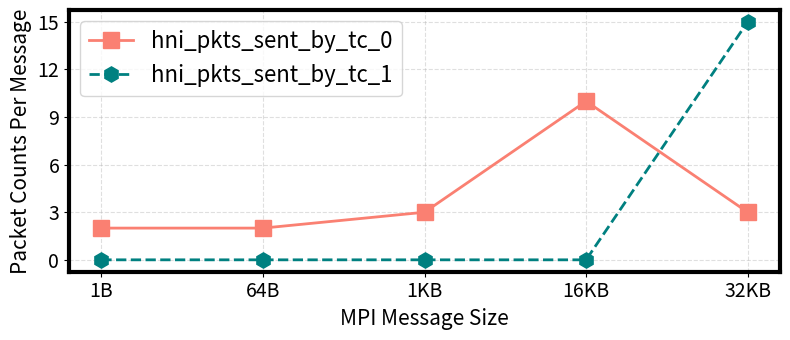

The script that saved this image:
import matplotlib.pyplot as plt

# --- Placeholder data ---
# MPI message sizes (x-axis), typically powers of 2 in bytes
message_sizes_label = ["1B", "64B", "1KB", "16KB", "32KB"]

message_sizes = [1, 2, 4, 8, 16]

# hni_pkts sent by rank 0 (empty squares) - high at small sizes, drops quickly
hni_pkts_t0 = [2, 2, 3, 10, 3]

# hni_pkts sent by rank 1 (filled squares) - similar but slightly different
hni_pkts_t1 = [0, 0, 0, 0, 15]

# --- Plot ---
fig, ax = plt.subplots(figsize=(8, 3.5))

ax.plot(
    message_sizes,
    hni_pkts_t0,
    marker="s",
    markerfacecolor="salmon",
    markeredgecolor="salmon",
    color="salmon",
    linewidth=2,
    markersize=11,
    label="hni_pkts_sent_by_tc_0",
)

ax.plot(
    message_sizes,
    hni_pkts_t1,
    marker="h",
    markerfacecolor="teal",
    markeredgecolor="teal",
    color="teal",
    linewidth=2,
    markersize=11,
    linestyle="--",
    label="hni_pkts_sent_by_tc_1",
)

# --- Axis labels and title ---
ax.set_xlabel("MPI Message Size", fontsize=15)
ax.set_ylabel("Packet Counts Per Message", fontsize=15)

# --- Log scale on x-axis (typical for MPI benchmarks) ---
ax.set_xscale("log", base=2)
ax.set_xticks(message_sizes)
ax.set_xticklabels([str(s) for s in message_sizes_label], ha="center")
# plt.xticks(message_sizes, message_sizes_label)

# ax.tick_params(axis="x", length=0, labelsize=17)
# Y ticks: obvious, pointing inside, both major and minor
ax.tick_params(axis="y", labelsize=14)
ax.tick_params(axis="x", labelsize=14)

# Explicit tick positions
yticks = [0, 3, 6, 9, 12, 15]
ax.set_yticks(yticks)

# Explicit labels for those positions
ax.set_yticklabels(["0", "3", "6", "9", "12", "15"])

# Set frame (spines) linewidth
frame_linewidth = 3
for spine in ["top", "right", "bottom", "left"]:
    ax.spines[spine].set_linewidth(frame_linewidth)

# --- Legend ---
ax.legend(loc="upper left", frameon=True, fontsize=16)

ax.grid(True, which="both", linestyle="--", alpha=0.4)
plt.tight_layout()
plt.savefig("mpi_tc_flip.png", dpi=150)
# plt.show()
